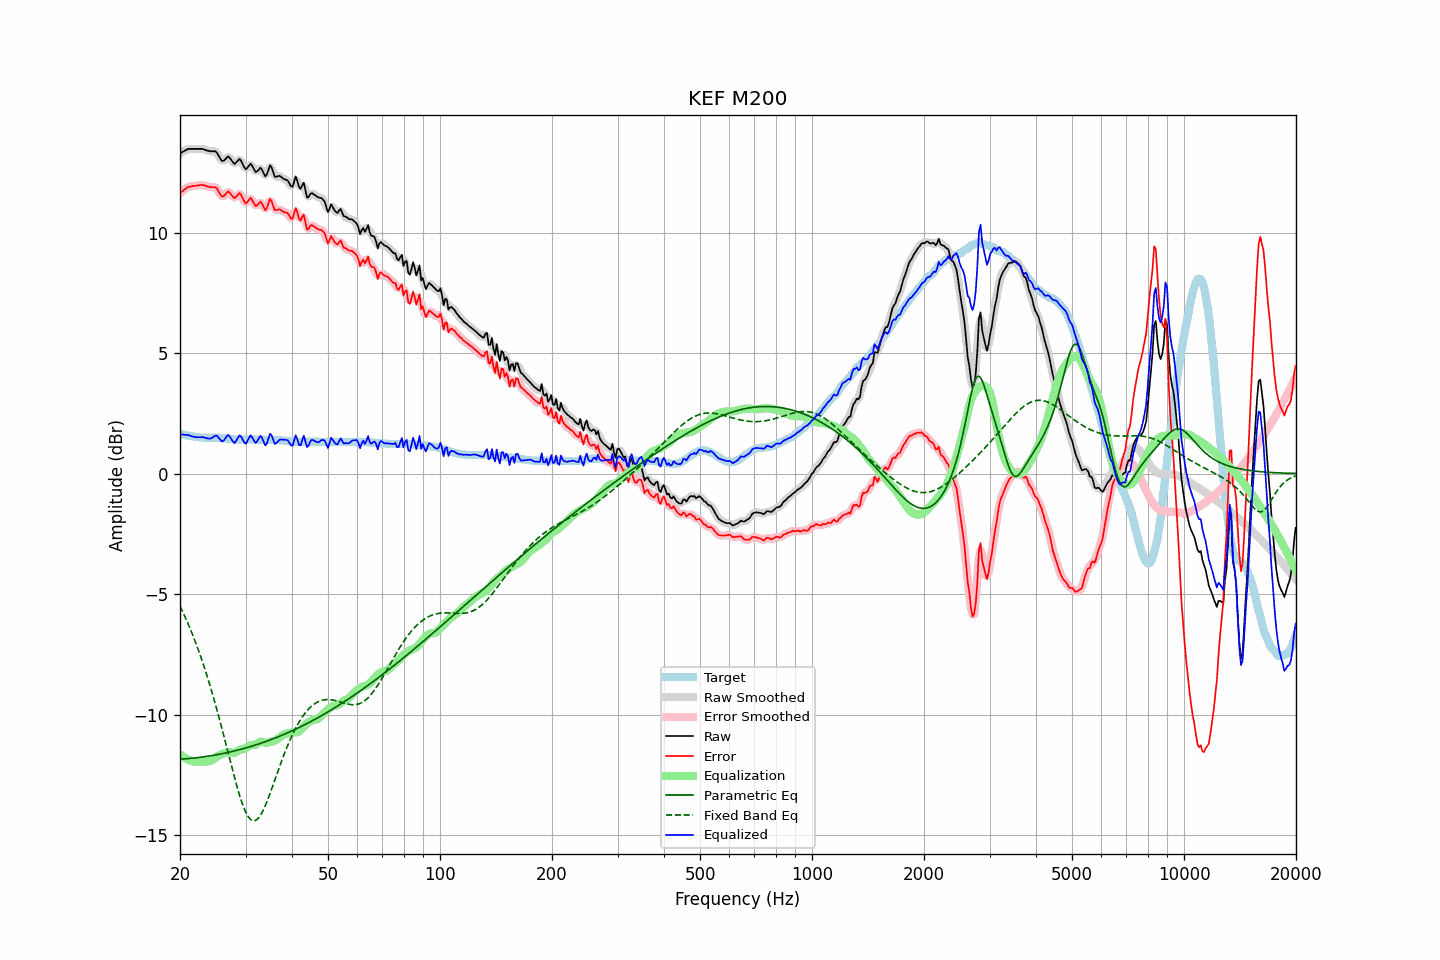

The data file committed next to this chart (first rows):
frequency, raw, error, smoothed, error_smoothed, equalization, parametric_eq, fixed_band_eq, equalized_raw, equalized_smoothed, target
20.00, 13.28, 11.63, 13.28, 11.63, -11.64, -11.85, -5.49, 1.64, 1.64, 1.65
20.20, 13.32, 11.68, 13.32, 11.69, -11.70, -11.84, -5.63, 1.62, 1.63, 1.64
20.40, 13.36, 11.74, 13.36, 11.75, -11.74, -11.84, -5.77, 1.62, 1.62, 1.62
20.61, 13.40, 11.79, 13.40, 11.80, -11.79, -11.83, -5.92, 1.61, 1.61, 1.61
20.81, 13.43, 11.84, 13.44, 11.85, -11.83, -11.83, -6.07, 1.60, 1.61, 1.59
21.02, 13.47, 11.89, 13.46, 11.88, -11.86, -11.82, -6.22, 1.61, 1.60, 1.58
21.23, 13.47, 11.90, 13.47, 11.91, -11.89, -11.82, -6.38, 1.58, 1.58, 1.57
21.44, 13.47, 11.91, 13.47, 11.92, -11.92, -11.81, -6.54, 1.55, 1.56, 1.56
21.66, 13.47, 11.93, 13.47, 11.93, -11.93, -11.80, -6.71, 1.54, 1.54, 1.54
21.87, 13.47, 11.93, 13.47, 11.94, -11.95, -11.79, -6.88, 1.52, 1.52, 1.54
22.09, 13.47, 11.94, 13.47, 11.94, -11.96, -11.79, -7.06, 1.51, 1.51, 1.53
22.31, 13.47, 11.95, 13.47, 11.95, -11.96, -11.78, -7.24, 1.51, 1.51, 1.52
22.54, 13.47, 11.96, 13.47, 11.96, -11.96, -11.77, -7.42, 1.51, 1.51, 1.51
22.76, 13.47, 11.97, 13.47, 11.97, -11.96, -11.76, -7.61, 1.51, 1.51, 1.50
22.99, 13.47, 11.97, 13.46, 11.97, -11.95, -11.75, -7.81, 1.52, 1.51, 1.50
23.22, 13.45, 11.96, 13.45, 11.96, -11.95, -11.74, -8.01, 1.50, 1.50, 1.49
23.45, 13.42, 11.93, 13.43, 11.94, -11.94, -11.74, -8.22, 1.48, 1.48, 1.49
23.69, 13.40, 11.91, 13.40, 11.91, -11.94, -11.73, -8.43, 1.47, 1.46, 1.49
23.92, 13.38, 11.89, 13.38, 11.89, -11.93, -11.71, -8.64, 1.45, 1.45, 1.49
24.16, 13.37, 11.88, 13.37, 11.89, -11.91, -11.70, -8.87, 1.46, 1.46, 1.49
24.40, 13.37, 11.88, 13.37, 11.89, -11.88, -11.69, -9.09, 1.49, 1.49, 1.49
24.65, 13.37, 11.88, 13.38, 11.89, -11.84, -11.68, -9.32, 1.53, 1.54, 1.49
24.89, 13.37, 11.88, 13.35, 11.87, -11.79, -11.67, -9.56, 1.58, 1.56, 1.49
25.14, 13.31, 11.82, 13.29, 11.81, -11.74, -11.66, -9.80, 1.57, 1.55, 1.49
25.39, 13.19, 11.70, 13.19, 11.71, -11.70, -11.65, -10.05, 1.49, 1.49, 1.49
25.65, 13.08, 11.60, 13.08, 11.59, -11.66, -11.63, -10.30, 1.42, 1.41, 1.48
25.91, 12.97, 11.50, 13.00, 11.52, -11.64, -11.62, -10.55, 1.34, 1.36, 1.48
26.16, 12.97, 11.50, 12.98, 11.51, -11.61, -11.61, -10.81, 1.36, 1.37, 1.47
26.43, 13.03, 11.56, 13.03, 11.57, -11.59, -11.59, -11.07, 1.44, 1.45, 1.47
26.69, 13.10, 11.64, 13.10, 11.64, -11.57, -11.58, -11.33, 1.53, 1.53, 1.46
26.96, 13.16, 11.71, 13.12, 11.67, -11.56, -11.56, -11.60, 1.60, 1.57, 1.45
27.23, 13.09, 11.64, 13.09, 11.65, -11.56, -11.55, -11.86, 1.53, 1.53, 1.45
27.50, 13.00, 11.56, 13.00, 11.56, -11.57, -11.53, -12.12, 1.43, 1.43, 1.44
27.77, 12.91, 11.48, 12.91, 11.48, -11.58, -11.52, -12.38, 1.33, 1.33, 1.43
28.05, 12.84, 11.42, 12.88, 11.46, -11.57, -11.50, -12.63, 1.27, 1.31, 1.42
28.33, 12.91, 11.49, 12.92, 11.50, -11.54, -11.48, -12.87, 1.37, 1.37, 1.42
28.62, 12.98, 11.56, 12.98, 11.57, -11.50, -11.47, -13.11, 1.48, 1.48, 1.42
28.90, 13.05, 11.64, 13.01, 11.60, -11.46, -11.45, -13.33, 1.59, 1.55, 1.41
29.19, 12.98, 11.56, 12.96, 11.55, -11.44, -11.43, -13.54, 1.54, 1.52, 1.42
29.48, 12.84, 11.42, 12.84, 11.42, -11.43, -11.41, -13.73, 1.41, 1.41, 1.42
29.78, 12.70, 11.28, 12.72, 11.30, -11.41, -11.40, -13.91, 1.29, 1.30, 1.42
30.08, 12.62, 11.20, 12.66, 11.25, -11.38, -11.38, -14.06, 1.24, 1.28, 1.42
30.38, 12.70, 11.28, 12.71, 11.29, -11.34, -11.36, -14.18, 1.36, 1.37, 1.42
30.68, 12.78, 11.36, 12.78, 11.36, -11.29, -11.34, -14.28, 1.49, 1.48, 1.42
30.99, 12.86, 11.44, 12.81, 11.39, -11.26, -11.32, -14.35, 1.60, 1.54, 1.42
31.30, 12.75, 11.33, 12.74, 11.32, -11.26, -11.30, -14.39, 1.49, 1.48, 1.42
31.61, 12.63, 11.21, 12.64, 11.22, -11.26, -11.28, -14.40, 1.37, 1.38, 1.42
31.93, 12.51, 11.09, 12.55, 11.14, -11.24, -11.26, -14.38, 1.27, 1.31, 1.42
32.24, 12.54, 11.13, 12.56, 11.15, -11.20, -11.23, -14.34, 1.34, 1.36, 1.41
32.57, 12.61, 11.20, 12.61, 11.20, -11.15, -11.21, -14.27, 1.46, 1.46, 1.41
32.89, 12.69, 11.28, 12.64, 11.24, -11.12, -11.19, -14.18, 1.57, 1.52, 1.41
33.22, 12.61, 11.20, 12.58, 11.17, -11.12, -11.17, -14.06, 1.49, 1.46, 1.41
33.55, 12.47, 11.06, 12.47, 11.06, -11.14, -11.14, -13.93, 1.33, 1.32, 1.41
33.89, 12.33, 10.93, 12.39, 10.99, -11.16, -11.12, -13.78, 1.17, 1.23, 1.40
34.23, 12.41, 11.01, 12.46, 11.06, -11.16, -11.10, -13.62, 1.25, 1.29, 1.40
34.57, 12.60, 11.20, 12.60, 11.20, -11.15, -11.07, -13.45, 1.45, 1.45, 1.40
34.92, 12.79, 11.39, 12.70, 11.31, -11.13, -11.05, -13.27, 1.66, 1.57, 1.40
35.27, 12.70, 11.30, 12.66, 11.27, -11.11, -11.02, -13.08, 1.59, 1.55, 1.40
35.62, 12.50, 11.10, 12.53, 11.13, -11.10, -11.00, -12.89, 1.40, 1.43, 1.40
35.97, 12.31, 10.92, 12.38, 10.99, -11.08, -10.97, -12.70, 1.23, 1.30, 1.39
... 635 more rows
